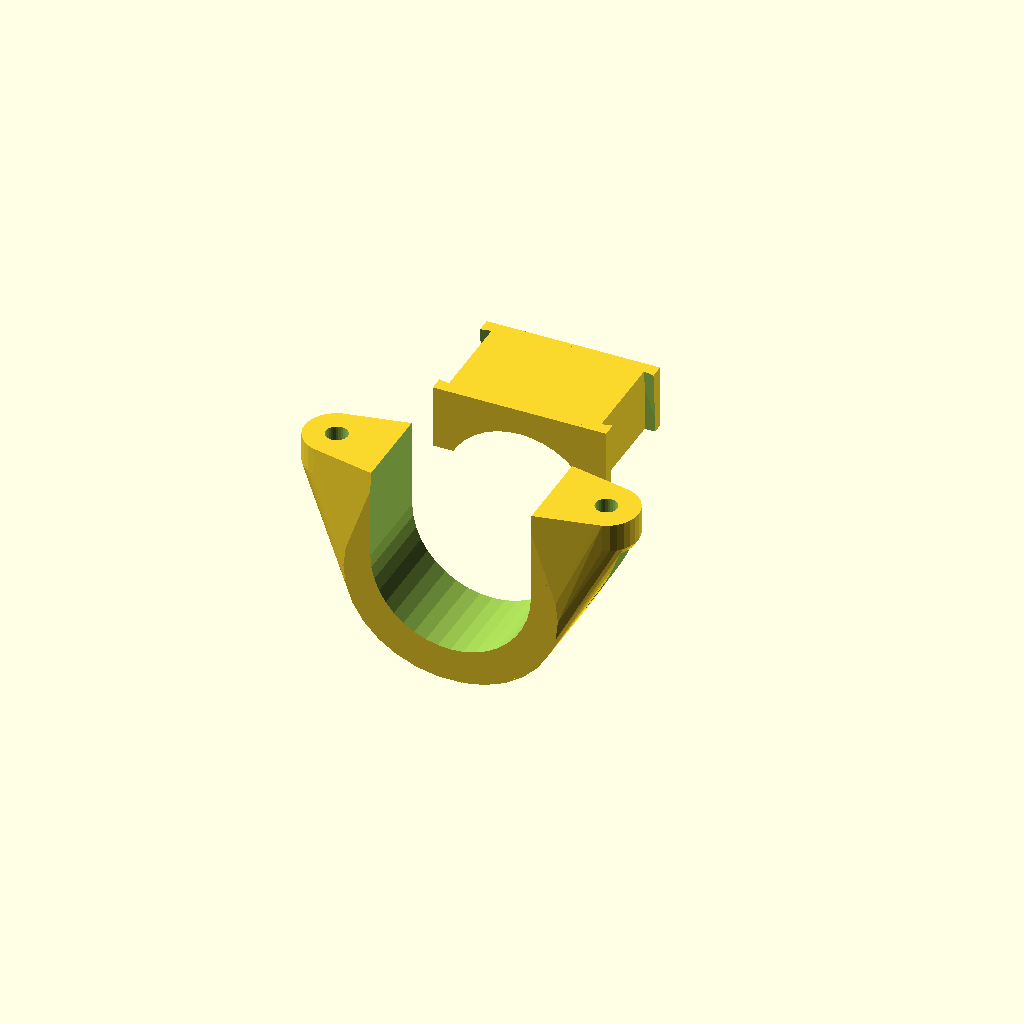
Cell 1 — every parameter at its default value.
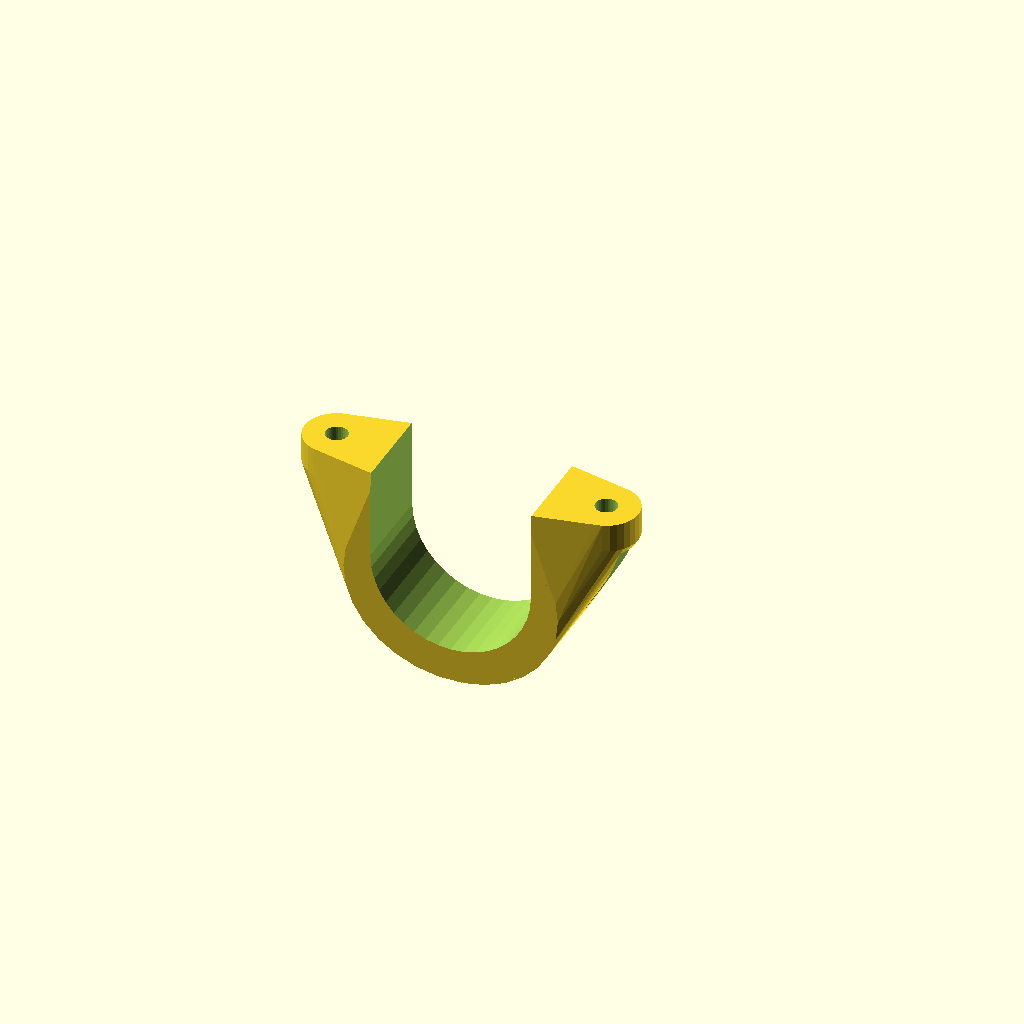
Cell 2: the same model with part = "first".
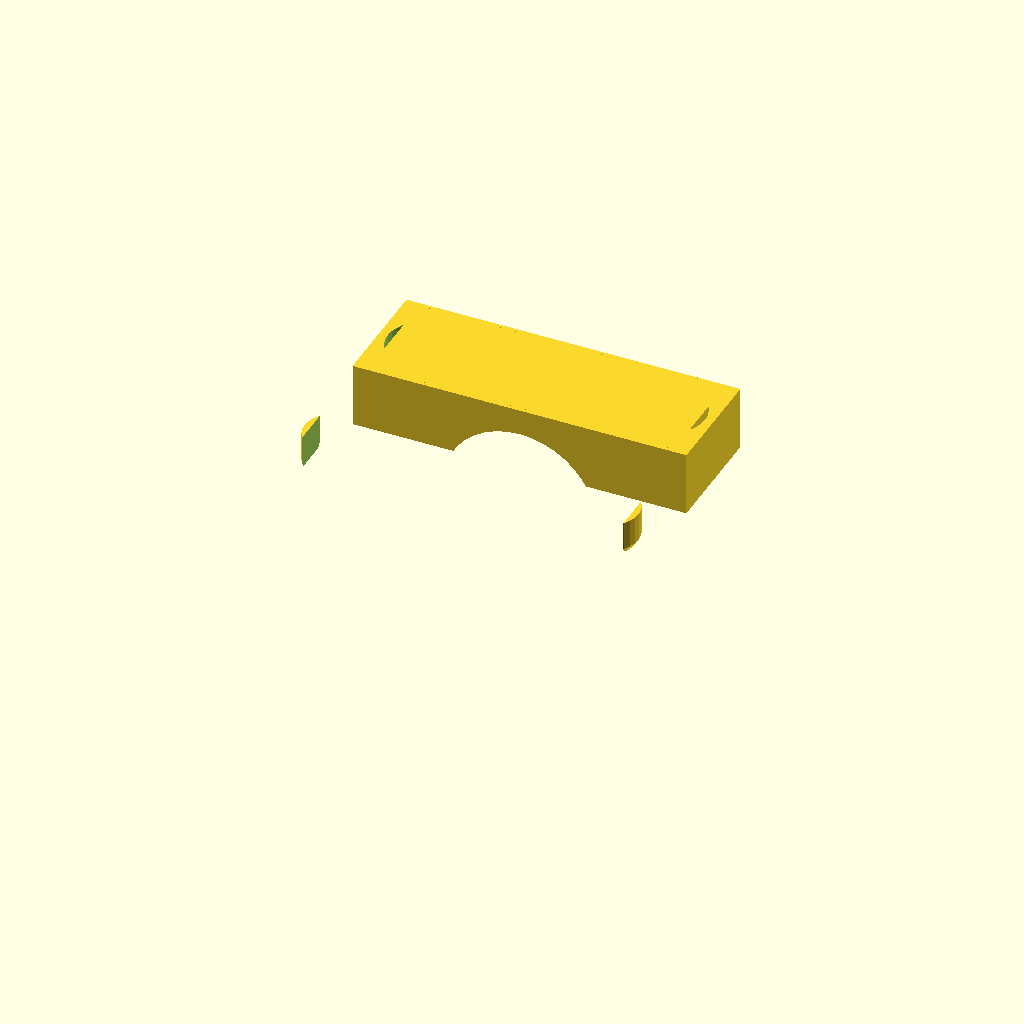
Cell 3 — InnerDiameter set to 50, the other parameters unchanged.
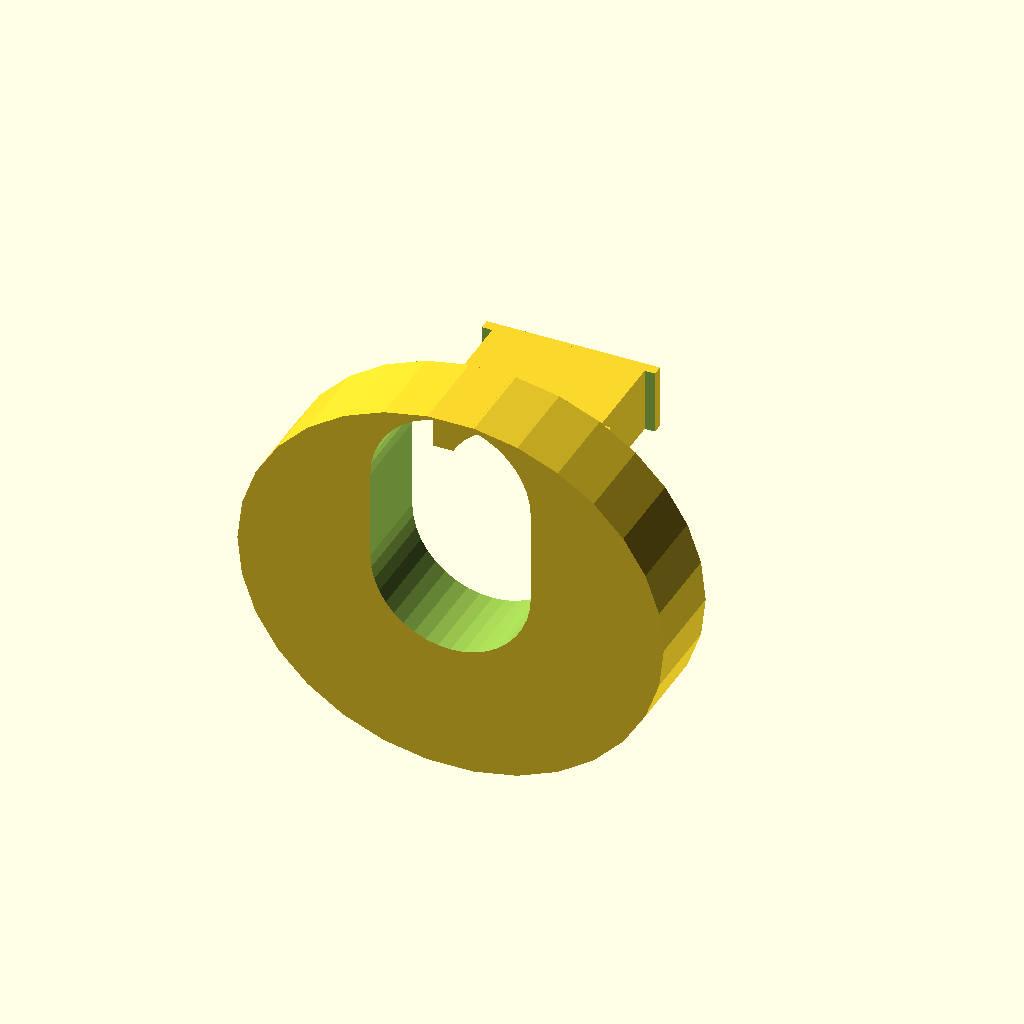
Cell 4: the same model with OuterDiameter = 66.
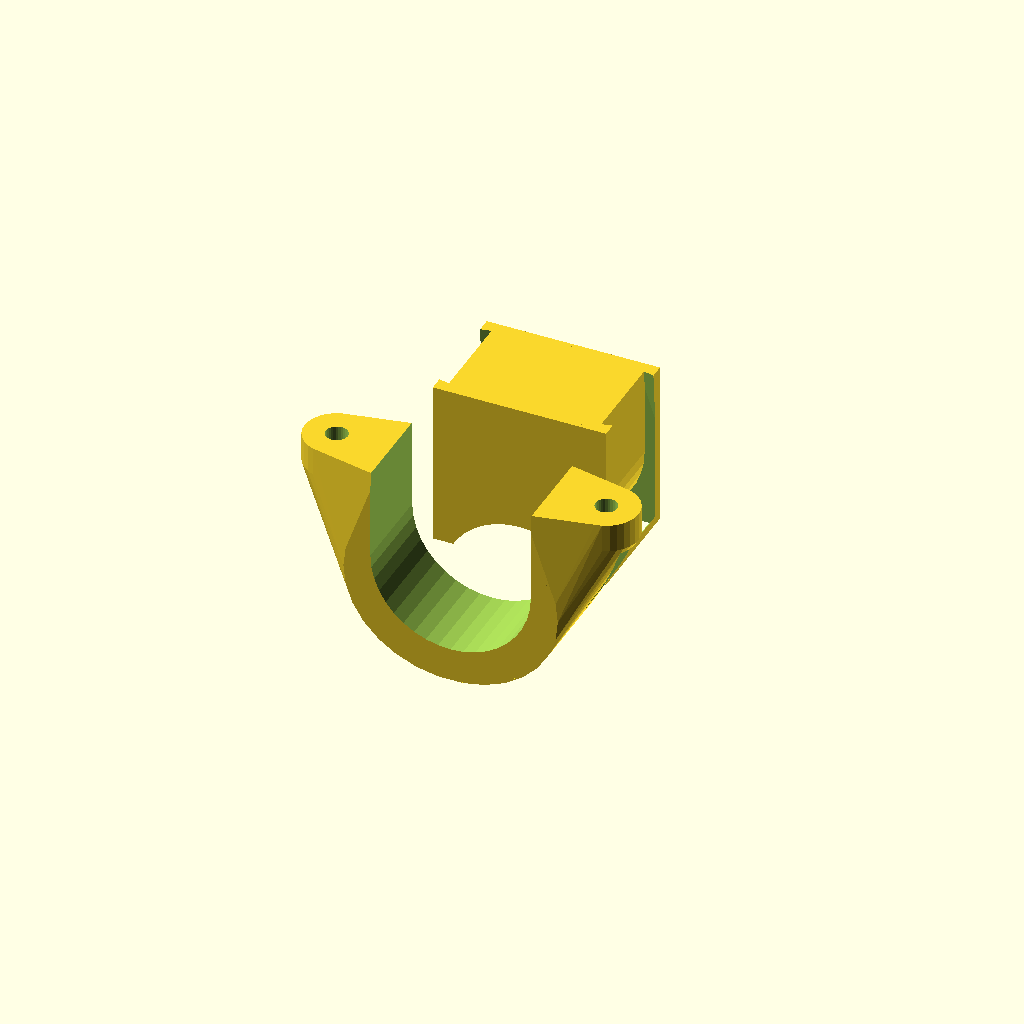
Cell 5: the same model with clampHight = 32.
All cells are drawn from one camera (rotation 55°, 0°, 25°, orthographic, colour scheme Cornfield), so only the parameter changes between them.
OpenSCAD source file inputs/thingiverse/files/thing-3382244/files/barmount.scad:
//CUSTOMIZER VARIABLES

InnerDiameter = 25;       //inner diameter 
OuterDiameter = 33;       //outer diameter
clampHight = 16;             // high of p2 part


// Which one would you like to see?
part = "both"; // [first:Barmount_sleve-print_PLA ,second:Clamp_cube-print_FLEX ,both:Sleve and Clamp]

module both(){
    translate([0,0,-0.05]){barmount();}    // print from PLA, disable with "*" for export to stl
    translate([0,25,0]){barmount_p2();}  // print from FLEX, disable with "*" for export to stl
    }
    

module barmount_sleve_PLA(){
    translate([0,0,-0.05]){barmount();}    // print from PLA, disable with "*" for export to stl
    }
    

module clamp_cube_FLEX(){
    translate([0,25,0]){barmount_p2();}  // print from FLEX, disable with "*" for export to stl
    }

/* [Hidden] */

  //recalculation
  Rin= InnerDiameter /2;
  Rout= OuterDiameter /2;
  h= clampHight;
  
  

  
module print_part() {
	if (part == "first") {
		barmount_sleve_PLA();
	} else if (part == "second") {
		clamp_cube_FLEX();
	} else if (part == "both") {
		both();
	} else {
		both();
	}
}  
  
module mounthole1(){
    difference(){   
        union(){  
            hull(){
                translate([-10.5,0,-3.8]){cube([2,14,10],true);}
                translate([-20.8, 0, -15.8]){
                rotate([90,0,0]){scale([1,0.9,1]){cylinder(14,Rout,Rout,true, $fn=30);}}}
                translate([0,0,-1]){ cylinder(4.4,5,5,true, $fn=30);}}}
        
        
        union(){
           cylinder(10,1.7,1.7,true, $fn=30);    
           translate([0,0,-13]){cylinder(18, 3, 7.3/2,true, $fn=6);}
           translate([3,0,-13]){cylinder(18, 3, 7.3/2,true, $fn=6);}
            }}
}
module barmount(){

    difference(){
        union(){
            translate([21,0,-1.15])mounthole1();
            translate([-21,0,-1.15])rotate([0,0,180]){mounthole1();    }}
        
        union(){
            hull(){
                translate([0,0,-14]){rotate([90,0,0]){cylinder(16,Rin,Rin,true,$fn=40); }}
                translate([0,0,0]){rotate([90,0,0]){cylinder(16, Rin, Rin,true,$fn=40);  } }}}    
    }
}

module barmount_p2(){
  
    difference(){
        union(){
           translate([-Rin-1, -18/2, -h+6])cube([Rin*2+2,18,h-6],false);}
            
        union(){
            scale([0.95,1.05,1]){barmount();}
        for(yuy =[-8: 4.1: 8.4]){
            translate([0,yuy,-h]){rotate([90,0,0]){cylinder(2.2, 23.9/2, 23.9/2,true,$fn=40); }}
            translate([0,yuy+2, -h]){rotate([90,0,0]){cylinder(2.2, 24.5/2, 24.5/2,true,$fn=40);}}}
        }
    }
}
            
 
print_part();
    
       
        
Customizer parameters (derived from the source; name, type, default, range or options):
InnerDiameter: number, default 25
OuterDiameter: number, default 33
clampHight: number, default 16
part: string, default "both", options "first", "second", "both"
